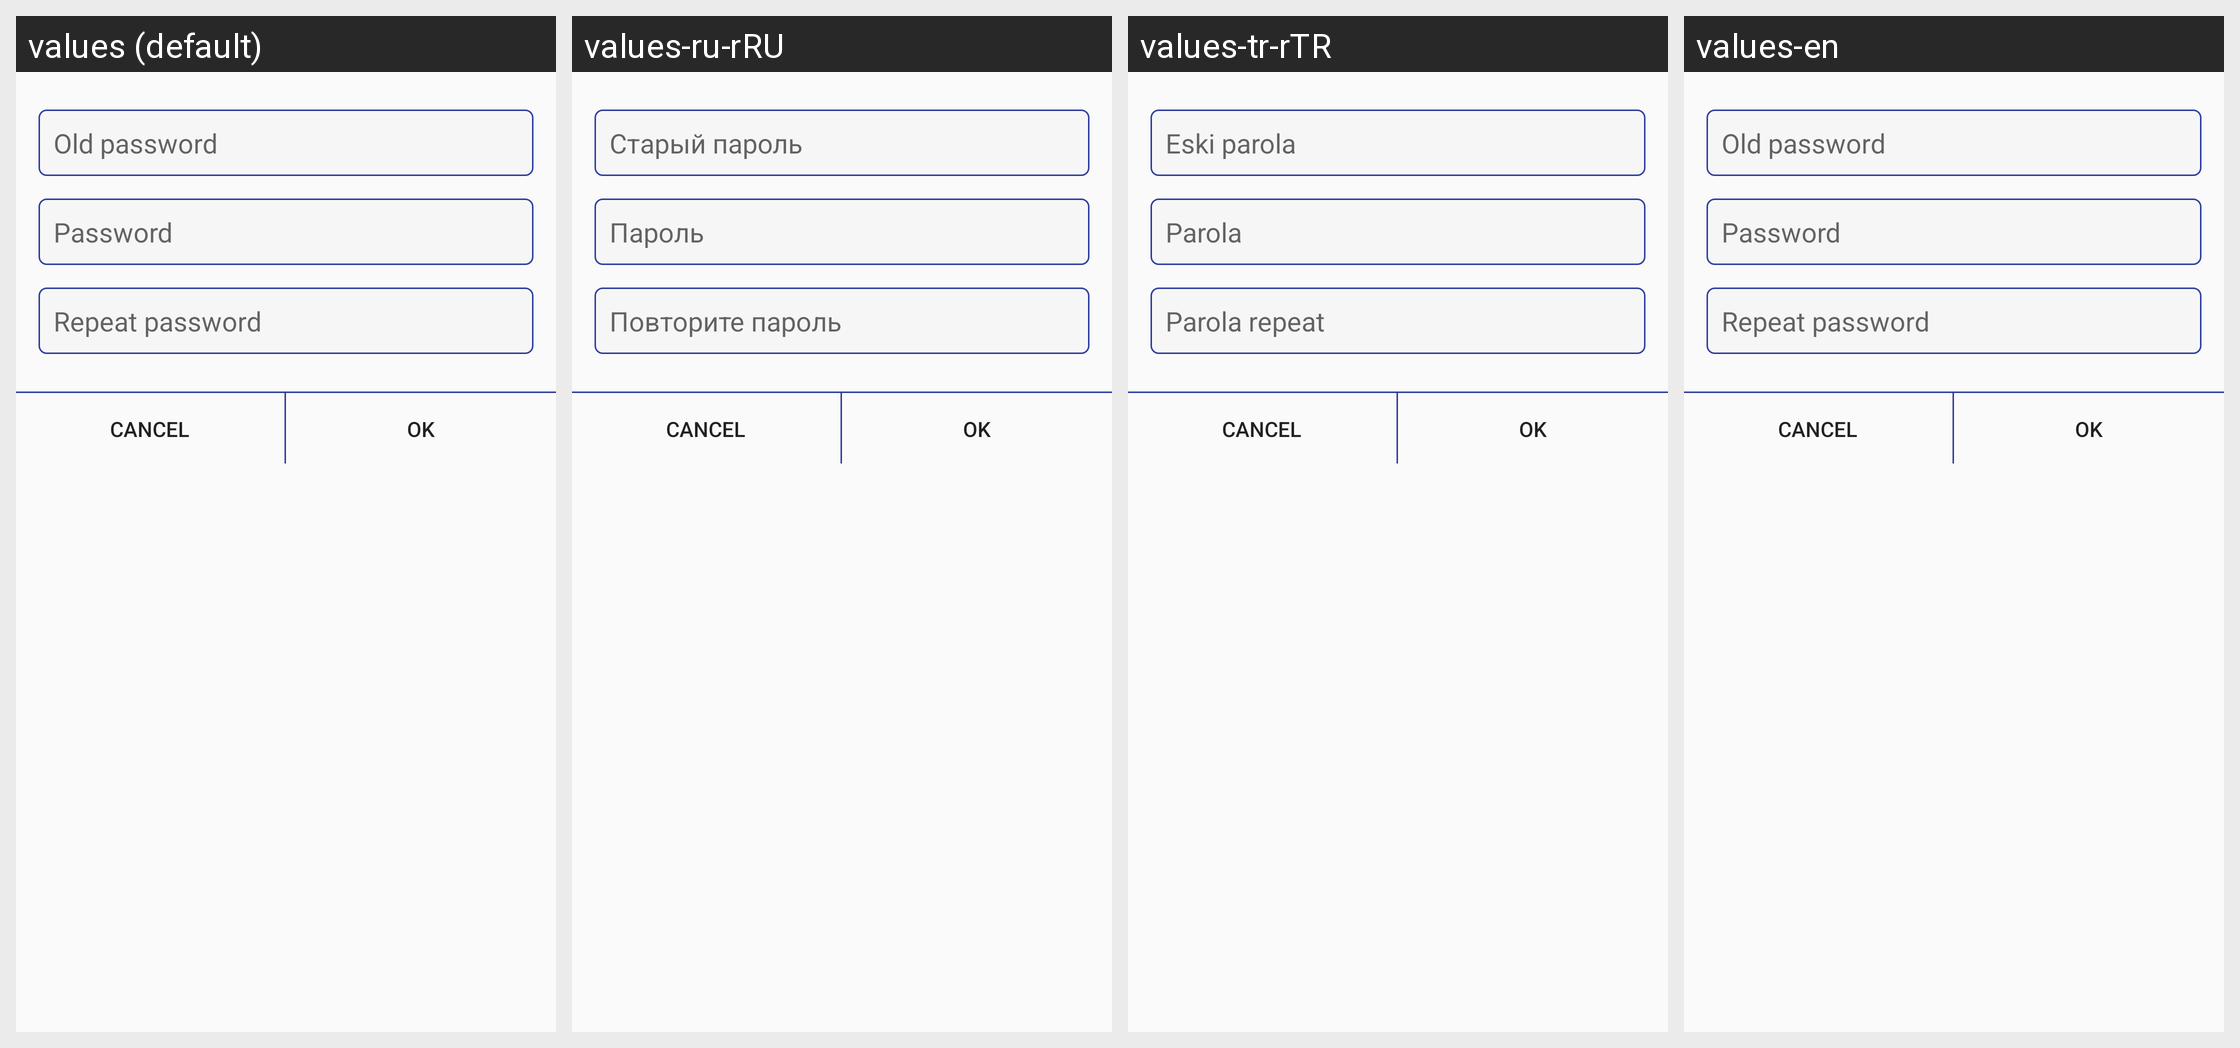

For this localized Android screen grid, give each drawn string resource with its value in every locale shown.
Android screen res/layout/dialog_input_password_light.xml rendered under 4 locales, left to right: values (default), values-ru-rRU, values-tr-rTR, values-en. Device: Nexus 5 (rendered at 1080×1920; each locale shown at half size, 540×960, under a caption strip naming it); theme AppTheme.
Strings drawn on this screen, with the default value and each locale's value (text and hints the layout hard-codes, and strings that could not be matched under every locale, appear in the picture but are not listed):

dialog_old_password
  values: Old password
  values-ru-rRU: Старый пароль
  values-tr-rTR: Eski parola
  values-en: Old password

dialog_password
  values: Password
  values-ru-rRU: Пароль
  values-tr-rTR: Parola
  values-en: Password

dialog_repeat_password
  values: Repeat password
  values-ru-rRU: Повторите пароль
  values-tr-rTR: Parola repeat
  values-en: Repeat password
